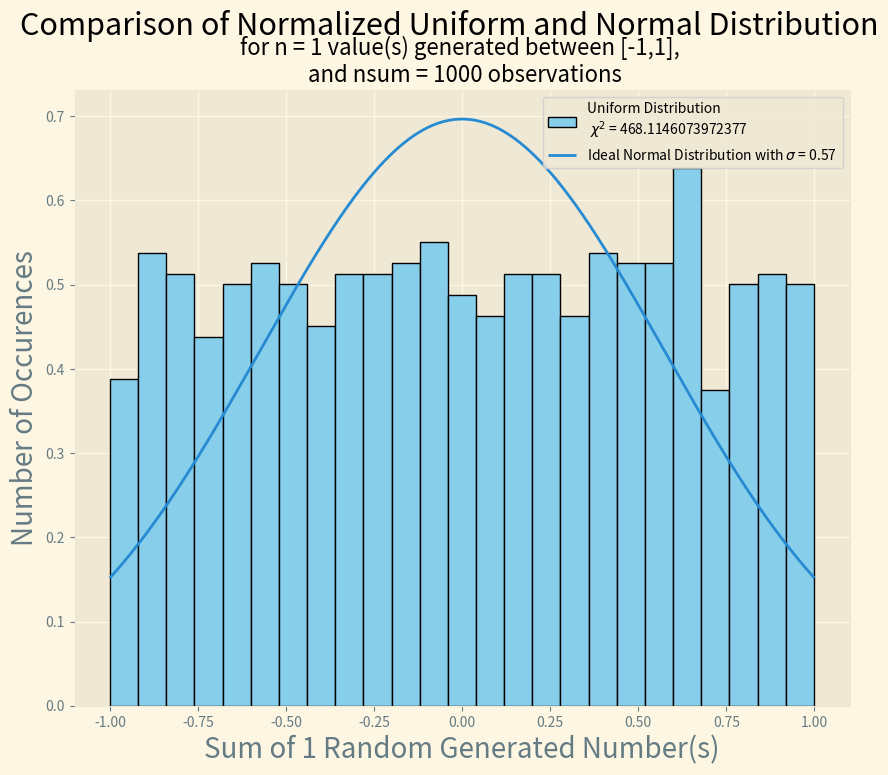

The matplotlib source for this figure:
import numpy as np
import matplotlib.pyplot as plt
from scipy.stats import norm
import scipy.stats as stats

plt.style.use('Solarize_Light2')

""" Use a random number generator with an even distribution in the range [—1, +1] 
to produce n = 6 values and store the sum as x. Collect 1000 such sums and 
plot their distribution. Compare the results with a normal distribution of the 
same mean and variance as the x collected. Calculate the chi^2 value. Repeat the 
calculations with n = 50. Compare the two chi^2 obtained.""" 

n = 1
lower_bound = -1
upper_bound = 1
observations = 1000
BINS = 25
mu = 0

def even(events):
    ray = []
    for i in range(events):
        ray.append(np.random.uniform(lower_bound, upper_bound))
    sumray = np.sum(ray)
    return sumray

evenray = []
for i in range(observations):
    evenray.append(even(n))
    
def variance(data):
    mean = np.mean(data)
    deviations = [(x - mean) ** 2 for x in data]
    variance = np.sum(deviations) / len(data)
    return variance

evenvar = variance(evenray)
sigma = np.sqrt(evenvar)
 
def gauss(events):
    ray = []
    for i in range(events):
        ray.append(np.random.normal(loc = mu, scale = .5))
    sumray = np.sum(ray)
    return sumray

normray = []
for i in range(observations):
    normray.append(gauss(n))

   
heven, binseven = np.histogram(evenray, bins = BINS, range = (lower_bound, upper_bound))
hnorm, binsnorm = np.histogram(normray, bins = BINS, range = (lower_bound, upper_bound))
binsceven = (binseven[1:] + binseven[:-1])/2

def chisq(nobs, nexp):
    return sum((nobs-nexp)**2/nexp)
chisqnormeve = chisq(heven, hnorm)

def redchisq(chi_sq, n, DOF):
    return chi_sq/(len(n)- DOF)
redchisqnormeve = redchisq(chisqnormeve, heven, 0)

print("Chi Squared for n = {}: {}".format(n, chisqnormeve))
print("Reduced Chi Squared for n = {}: {}".format(n, redchisqnormeve))


fx = np.linspace(np.floor(np.min(evenray)), np.ceil(np.max(evenray)), 10**3)
fy = norm.pdf(fx, mu, sigma)

plt.figure(figsize=(10,8))
plt.hist(evenray, BINS, label = "Uniform Distribution \n $\chi^2$ = {}".format(chisqnormeve), edgecolor='black', color = "skyblue", density = True)
#plt.hist(normray, BINS, label = "Normal Distribution", edgecolor='black', color = "pink", density = True)
plt.plot(fx,fy, linewidth = 2, label = "Ideal Normal Distribution with $\sigma$ = {:.2f}".format(sigma))
plt.xlabel('Sum of {} Random Generated Number(s)'.format(n), fontsize=20)
plt.ylabel('Number of Occurences',fontsize=20)
plt.suptitle('Comparison of Normalized Uniform and Normal Distribution'.format(),fontsize=22)
plt.title('for n = {} value(s) generated between [{},{}], \n and nsum = {} observations'.format(n, lower_bound, upper_bound, observations), fontsize = 16)
plt.legend(loc='upper right')
plt.show()
